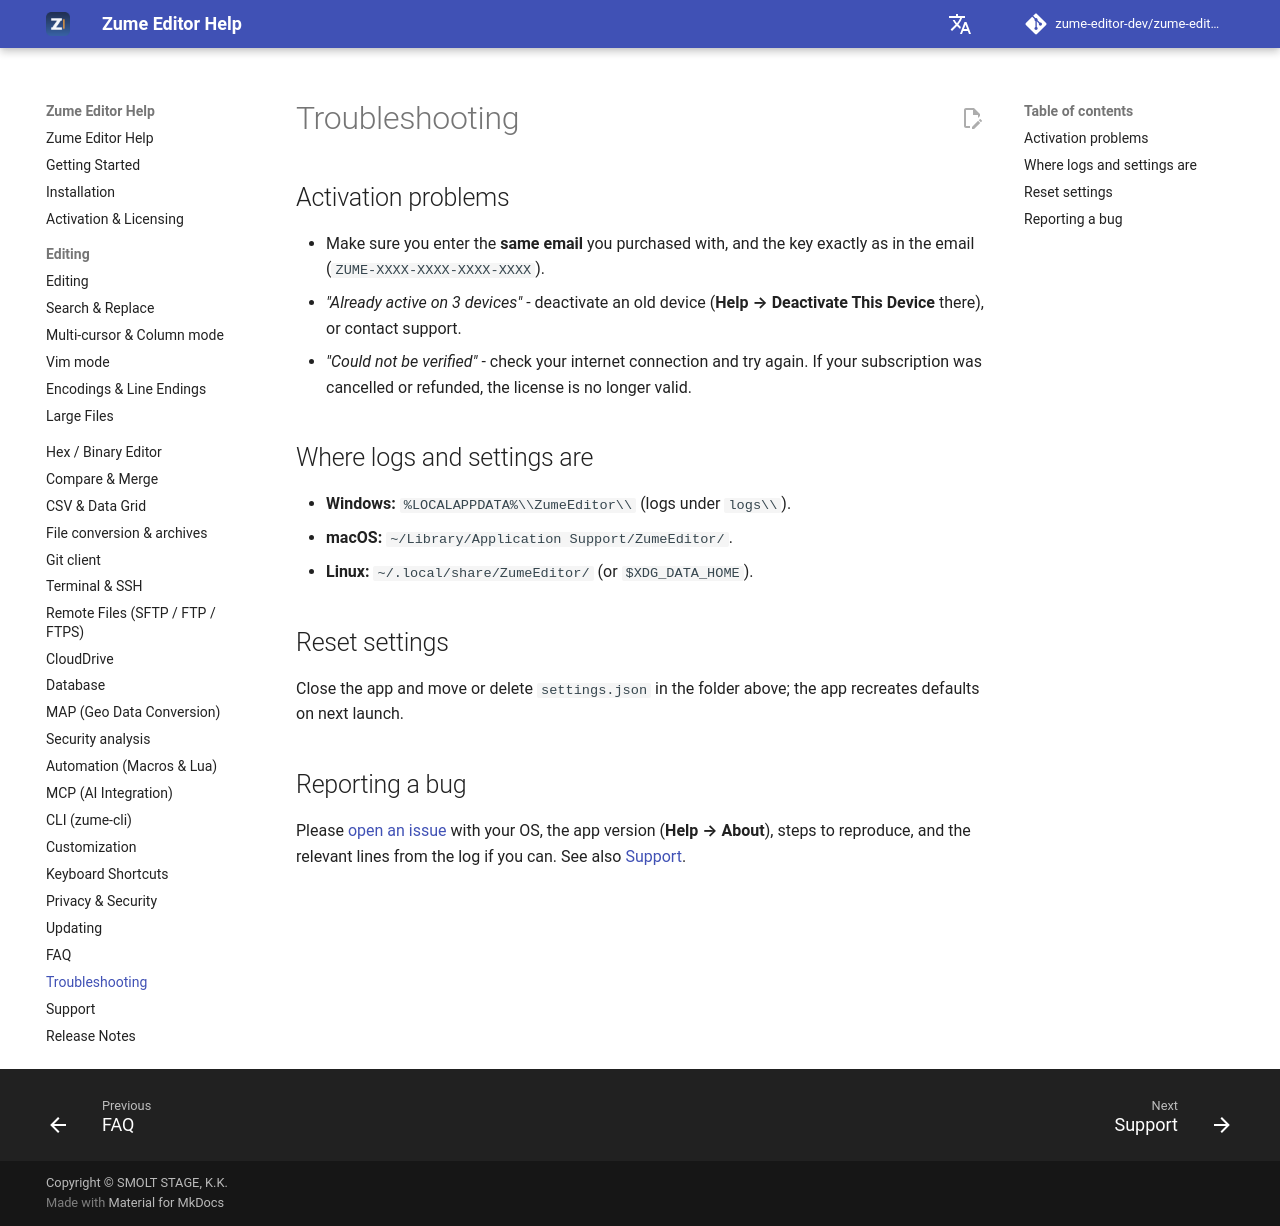

repository: zume-editor-dev/zume-editor-help · page: troubleshooting/index.html · generator: mkdocs

# Troubleshooting

## Activation problems

- Make sure you enter the **same email** you purchased with, and the key exactly as
  in the email (`ZUME-XXXX-XXXX-XXXX-XXXX`).
- *"Already active on 3 devices"* - deactivate an old device
  (**Help → Deactivate This Device** there), or contact support.
- *"Could not be verified"* - check your internet connection and try again. If your
  subscription was cancelled or refunded, the license is no longer valid.

## Where logs and settings are

- **Windows:** `%LOCALAPPDATA%\\ZumeEditor\\` (logs under `logs\\`).
- **macOS:** `~/Library/Application Support/ZumeEditor/`.
- **Linux:** `~/.local/share/ZumeEditor/` (or `$XDG_DATA_HOME`).

## Reset settings

Close the app and move or delete `settings.json` in the folder above; the app
recreates defaults on next launch.

## Reporting a bug

Please [open an issue](https://github.com/zume-editor-dev/zume-editor-help/issues)
with your OS, the app version (**Help → About**), steps to reproduce, and the
relevant lines from the log if you can. See also [Support](support.md).
